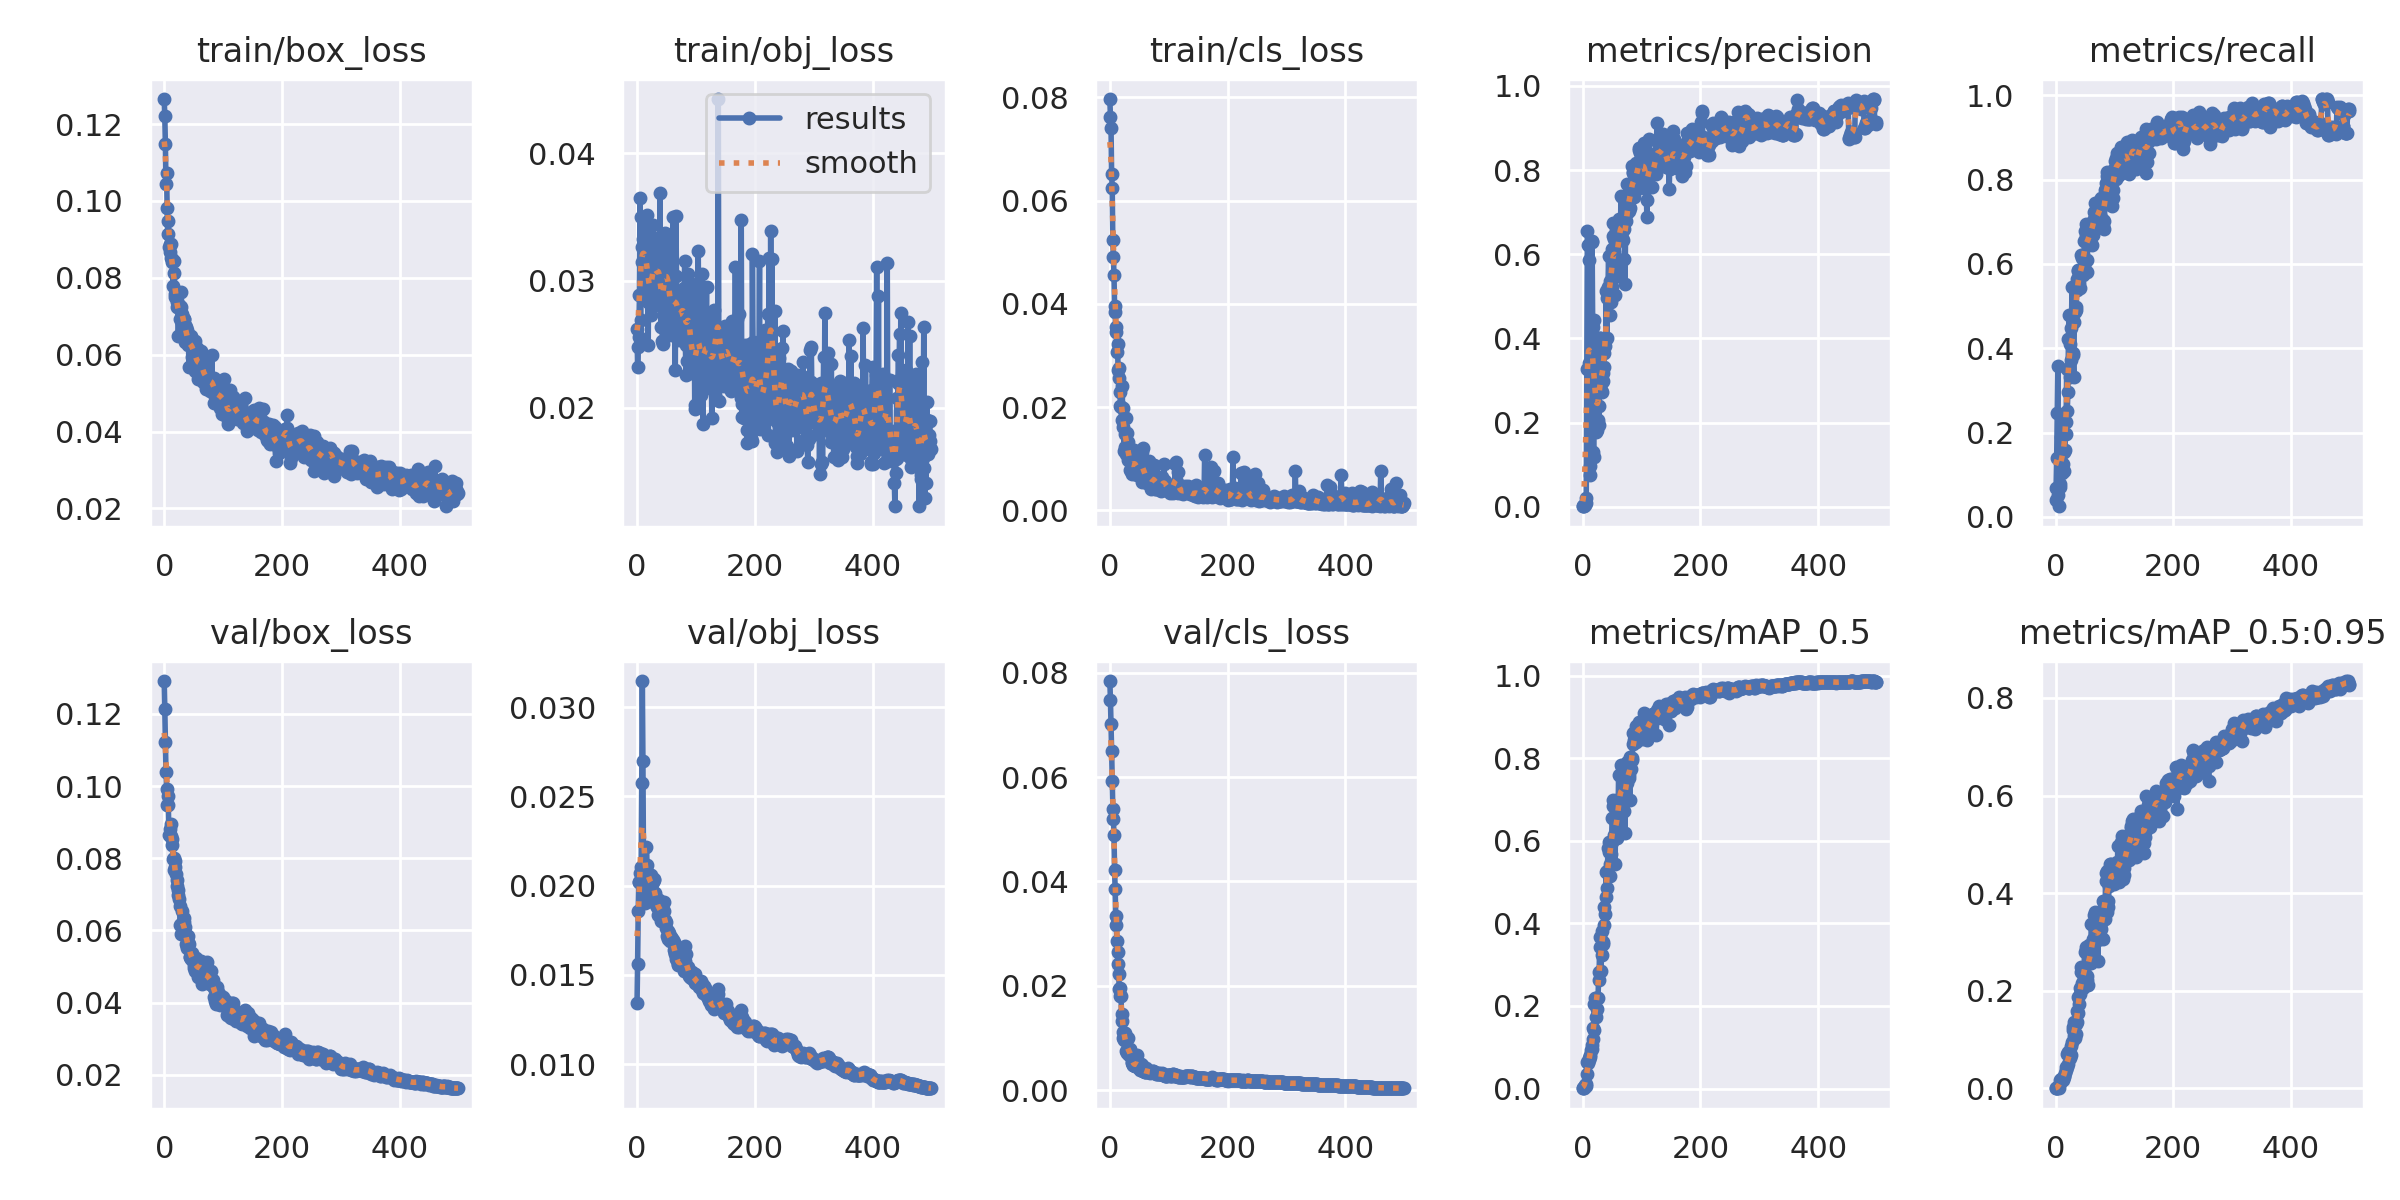

The table this chart was drawn from, first rows:
epoch, train/box_loss, train/obj_loss, train/cls_loss, metrics/precision, metrics/recall, metrics/mAP_0.5, metrics/mAP_0.5:0.95, val/box_loss, val/obj_loss, val/cls_loss, x/lr0, x/lr1, x/lr2
0, 0.1265, 0.02619, 0.07968, 0.001199, 0.04066, 0.0008037, 0.0001729, 0.1291, 0.01341, 0.0784, 0.0937, 0.0007, 0.0007
1, 0.122, 0.02318, 0.07615, 0.001936, 0.06956, 0.001564, 0.0003656, 0.1215, 0.0156, 0.07476, 0.0865, 0.001497, 0.001497
2, 0.1148, 0.02481, 0.07402, 0.002954, 0.1397, 0.00209, 0.0004171, 0.1121, 0.01861, 0.07019, 0.07929, 0.002291, 0.002291
3, 0.1043, 0.02555, 0.06514, 0.004262, 0.247, 0.004621, 0.001175, 0.1039, 0.02019, 0.06507, 0.07208, 0.003082, 0.003082
4, 0.1072, 0.02887, 0.06247, 0.005311, 0.3575, 0.009389, 0.002364, 0.09915, 0.02023, 0.0592, 0.06487, 0.003869, 0.003869
5, 0.09807, 0.0365, 0.05234, 0.01994, 0.05119, 0.01226, 0.002929, 0.09482, 0.02071, 0.05391, 0.05765, 0.004653, 0.004653
6, 0.09148, 0.0269, 0.04913, 0.009912, 0.0252, 0.007395, 0.001682, 0.09727, 0.0203, 0.05188, 0.05044, 0.005435, 0.005435
7, 0.09486, 0.03503, 0.04563, 0.3269, 0.07885, 0.0343, 0.01068, 0.09465, 0.02102, 0.04886, 0.04321, 0.006213, 0.006213
8, 0.08809, 0.0315, 0.03962, 0.6564, 0.07023, 0.06434, 0.01717, 0.0865, 0.02576, 0.04221, 0.03599, 0.006987, 0.006987
9, 0.08673, 0.03266, 0.03845, 0.6225, 0.1537, 0.06118, 0.01526, 0.08804, 0.03147, 0.0386, 0.02876, 0.007759, 0.007759
10, 0.0889, 0.03323, 0.03545, 0.587, 0.1896, 0.07396, 0.01919, 0.08655, 0.02701, 0.03344, 0.02153, 0.008528, 0.008528
11, 0.08514, 0.0319, 0.03452, 0.3408, 0.1032, 0.06988, 0.01851, 0.08953, 0.02106, 0.03159, 0.01429, 0.009293, 0.009293
12, 0.08886, 0.03302, 0.03071, 0.07651, 0.2192, 0.08129, 0.02027, 0.08613, 0.01997, 0.02858, 0.009762, 0.009762, 0.009762
13, 0.08495, 0.02971, 0.03219, 0.09734, 0.1264, 0.07655, 0.01788, 0.08531, 0.01938, 0.02639, 0.009762, 0.009762, 0.009762
14, 0.08411, 0.03261, 0.02715, 0.3706, 0.1537, 0.0924, 0.02362, 0.08365, 0.01901, 0.02419, 0.009743, 0.009743, 0.009743
15, 0.07789, 0.03221, 0.02563, 0.6284, 0.108, 0.09629, 0.02573, 0.07976, 0.02062, 0.02224, 0.009723, 0.009723, 0.009723
16, 0.08432, 0.03258, 0.02748, 0.6307, 0.1579, 0.1067, 0.03196, 0.08007, 0.02216, 0.01931, 0.009703, 0.009703, 0.009703
17, 0.08126, 0.03514, 0.02301, 0.4278, 0.1971, 0.1201, 0.03851, 0.07684, 0.02118, 0.01953, 0.009683, 0.009683, 0.009683
18, 0.07504, 0.02828, 0.02024, 0.1313, 0.2261, 0.1458, 0.04379, 0.07919, 0.02057, 0.01801, 0.009663, 0.009663, 0.009663
19, 0.07572, 0.02493, 0.01997, 0.1172, 0.3508, 0.1421, 0.04422, 0.07762, 0.02073, 0.01803, 0.009644, 0.009644, 0.009644
20, 0.0761, 0.03227, 0.01741, 0.4444, 0.2514, 0.2057, 0.07005, 0.07575, 0.01999, 0.01333, 0.009624, 0.009624, 0.009624
21, 0.07251, 0.0293, 0.02412, 0.3361, 0.2952, 0.2185, 0.0748, 0.07222, 0.02031, 0.01461, 0.009604, 0.009604, 0.009604
22, 0.07369, 0.03096, 0.01613, 0.1776, 0.4224, 0.1725, 0.04993, 0.07391, 0.02036, 0.01111, 0.009584, 0.009584, 0.009584
23, 0.07313, 0.02811, 0.01978, 0.2989, 0.4779, 0.2205, 0.06644, 0.06987, 0.02058, 0.009957, 0.009564, 0.009564, 0.009564
24, 0.06496, 0.02728, 0.01142, 0.1914, 0.4093, 0.1915, 0.06269, 0.0712, 0.01953, 0.009526, 0.009545, 0.009545, 0.009545
25, 0.07221, 0.02878, 0.01487, 0.1823, 0.3309, 0.2186, 0.07012, 0.06858, 0.02013, 0.01102, 0.009525, 0.009525, 0.009525
26, 0.06929, 0.02976, 0.01222, 0.2064, 0.3727, 0.2195, 0.06803, 0.06685, 0.01978, 0.01029, 0.009505, 0.009505, 0.009505
27, 0.07266, 0.03433, 0.0179, 0.2401, 0.4476, 0.2623, 0.08769, 0.06163, 0.0202, 0.009396, 0.009485, 0.009485, 0.009485
28, 0.07229, 0.03331, 0.011, 0.1948, 0.5449, 0.2831, 0.09578, 0.0617, 0.02037, 0.007476, 0.009465, 0.009465, 0.009465
29, 0.07636, 0.02893, 0.01494, 0.4011, 0.3836, 0.367, 0.126, 0.0589, 0.0203, 0.007021, 0.009446, 0.009446, 0.009446
30, 0.06812, 0.03209, 0.01328, 0.4021, 0.3894, 0.3434, 0.1197, 0.06129, 0.01961, 0.00732, 0.009426, 0.009426, 0.009426
31, 0.07057, 0.03101, 0.009648, 0.2771, 0.3326, 0.2841, 0.1072, 0.06544, 0.01947, 0.01001, 0.009406, 0.009406, 0.009406
32, 0.06959, 0.03156, 0.01011, 0.2967, 0.4614, 0.3811, 0.1362, 0.06088, 0.01917, 0.006709, 0.009386, 0.009386, 0.009386
33, 0.06926, 0.02807, 0.01038, 0.2731, 0.487, 0.3235, 0.1037, 0.06355, 0.0189, 0.007069, 0.009366, 0.009366, 0.009366
34, 0.06923, 0.0309, 0.007886, 0.319, 0.4969, 0.3502, 0.1113, 0.06227, 0.01881, 0.007917, 0.009347, 0.009347, 0.009347
35, 0.06331, 0.02977, 0.0109, 0.2989, 0.4896, 0.3538, 0.131, 0.06096, 0.01836, 0.007591, 0.009327, 0.009327, 0.009327
36, 0.06784, 0.03131, 0.007632, 0.3329, 0.5377, 0.396, 0.1368, 0.05932, 0.01878, 0.007139, 0.009307, 0.009307, 0.009307
37, 0.06708, 0.03301, 0.007099, 0.3664, 0.5651, 0.4401, 0.1587, 0.05635, 0.01921, 0.005347, 0.009287, 0.009287, 0.009287
38, 0.06649, 0.02843, 0.007556, 0.3826, 0.5869, 0.4221, 0.1543, 0.05517, 0.01913, 0.005153, 0.009267, 0.009267, 0.009267
39, 0.06515, 0.03688, 0.01077, 0.398, 0.5824, 0.4644, 0.1867, 0.05582, 0.01876, 0.004862, 0.009248, 0.009248, 0.009248
40, 0.06253, 0.02802, 0.007554, 0.512, 0.5559, 0.5247, 0.1736, 0.05854, 0.01802, 0.004719, 0.009228, 0.009228, 0.009228
41, 0.0654, 0.02635, 0.01177, 0.4003, 0.5861, 0.486, 0.1926, 0.05691, 0.01849, 0.004862, 0.009208, 0.009208, 0.009208
42, 0.05674, 0.02806, 0.00766, 0.4963, 0.5419, 0.5264, 0.2047, 0.05621, 0.01847, 0.004691, 0.009188, 0.009188, 0.009188
43, 0.06258, 0.02521, 0.01121, 0.5223, 0.5832, 0.5832, 0.2378, 0.05274, 0.01847, 0.004628, 0.009168, 0.009168, 0.009168
44, 0.06455, 0.02498, 0.007383, 0.5963, 0.622, 0.5959, 0.2488, 0.05272, 0.01818, 0.004578, 0.009149, 0.009149, 0.009149
45, 0.06358, 0.03312, 0.009946, 0.5113, 0.6141, 0.5723, 0.216, 0.05197, 0.01906, 0.004728, 0.009129, 0.009129, 0.009129
46, 0.06498, 0.03368, 0.006813, 0.4557, 0.5796, 0.5142, 0.2056, 0.05289, 0.01858, 0.006634, 0.009109, 0.009109, 0.009109
47, 0.06237, 0.02839, 0.009111, 0.5376, 0.5742, 0.5431, 0.2078, 0.05278, 0.01808, 0.005439, 0.009089, 0.009089, 0.009089
48, 0.05928, 0.03372, 0.00675, 0.4867, 0.5954, 0.5673, 0.2233, 0.05389, 0.01799, 0.004682, 0.009069, 0.009069, 0.009069
49, 0.06019, 0.0267, 0.007139, 0.5228, 0.6543, 0.5963, 0.242, 0.05232, 0.01794, 0.004159, 0.00905, 0.00905, 0.00905
50, 0.06318, 0.02983, 0.008437, 0.6136, 0.6786, 0.6546, 0.2788, 0.05048, 0.01761, 0.004159, 0.00903, 0.00903, 0.00903
51, 0.06024, 0.03077, 0.007125, 0.6443, 0.694, 0.6837, 0.2894, 0.04959, 0.01719, 0.003975, 0.00901, 0.00901, 0.00901
52, 0.06353, 0.0336, 0.01124, 0.6747, 0.6656, 0.6987, 0.2843, 0.04866, 0.01703, 0.003908, 0.00899, 0.00899, 0.00899
53, 0.05575, 0.02961, 0.008067, 0.636, 0.6094, 0.6139, 0.2212, 0.05174, 0.01745, 0.004989, 0.00897, 0.00897, 0.00897
54, 0.05901, 0.03032, 0.01127, 0.6046, 0.5804, 0.6064, 0.231, 0.05234, 0.01713, 0.004832, 0.008951, 0.008951, 0.008951
55, 0.05597, 0.02809, 0.00557, 0.5037, 0.6883, 0.5445, 0.2108, 0.05113, 0.01734, 0.003764, 0.008931, 0.008931, 0.008931
56, 0.06186, 0.02834, 0.007054, 0.5862, 0.6854, 0.6434, 0.2654, 0.05017, 0.01693, 0.00373, 0.008911, 0.008911, 0.008911
57, 0.06104, 0.02571, 0.01212, 0.6567, 0.6809, 0.6915, 0.2938, 0.047, 0.01715, 0.003713, 0.008891, 0.008891, 0.008891
58, 0.05368, 0.02755, 0.00677, 0.5489, 0.6565, 0.607, 0.2623, 0.04832, 0.01705, 0.003594, 0.008871, 0.008871, 0.008871
59, 0.054, 0.027, 0.007541, 0.5854, 0.6684, 0.623, 0.2654, 0.05013, 0.01699, 0.003518, 0.008852, 0.008852, 0.008852
... 440 more rows
